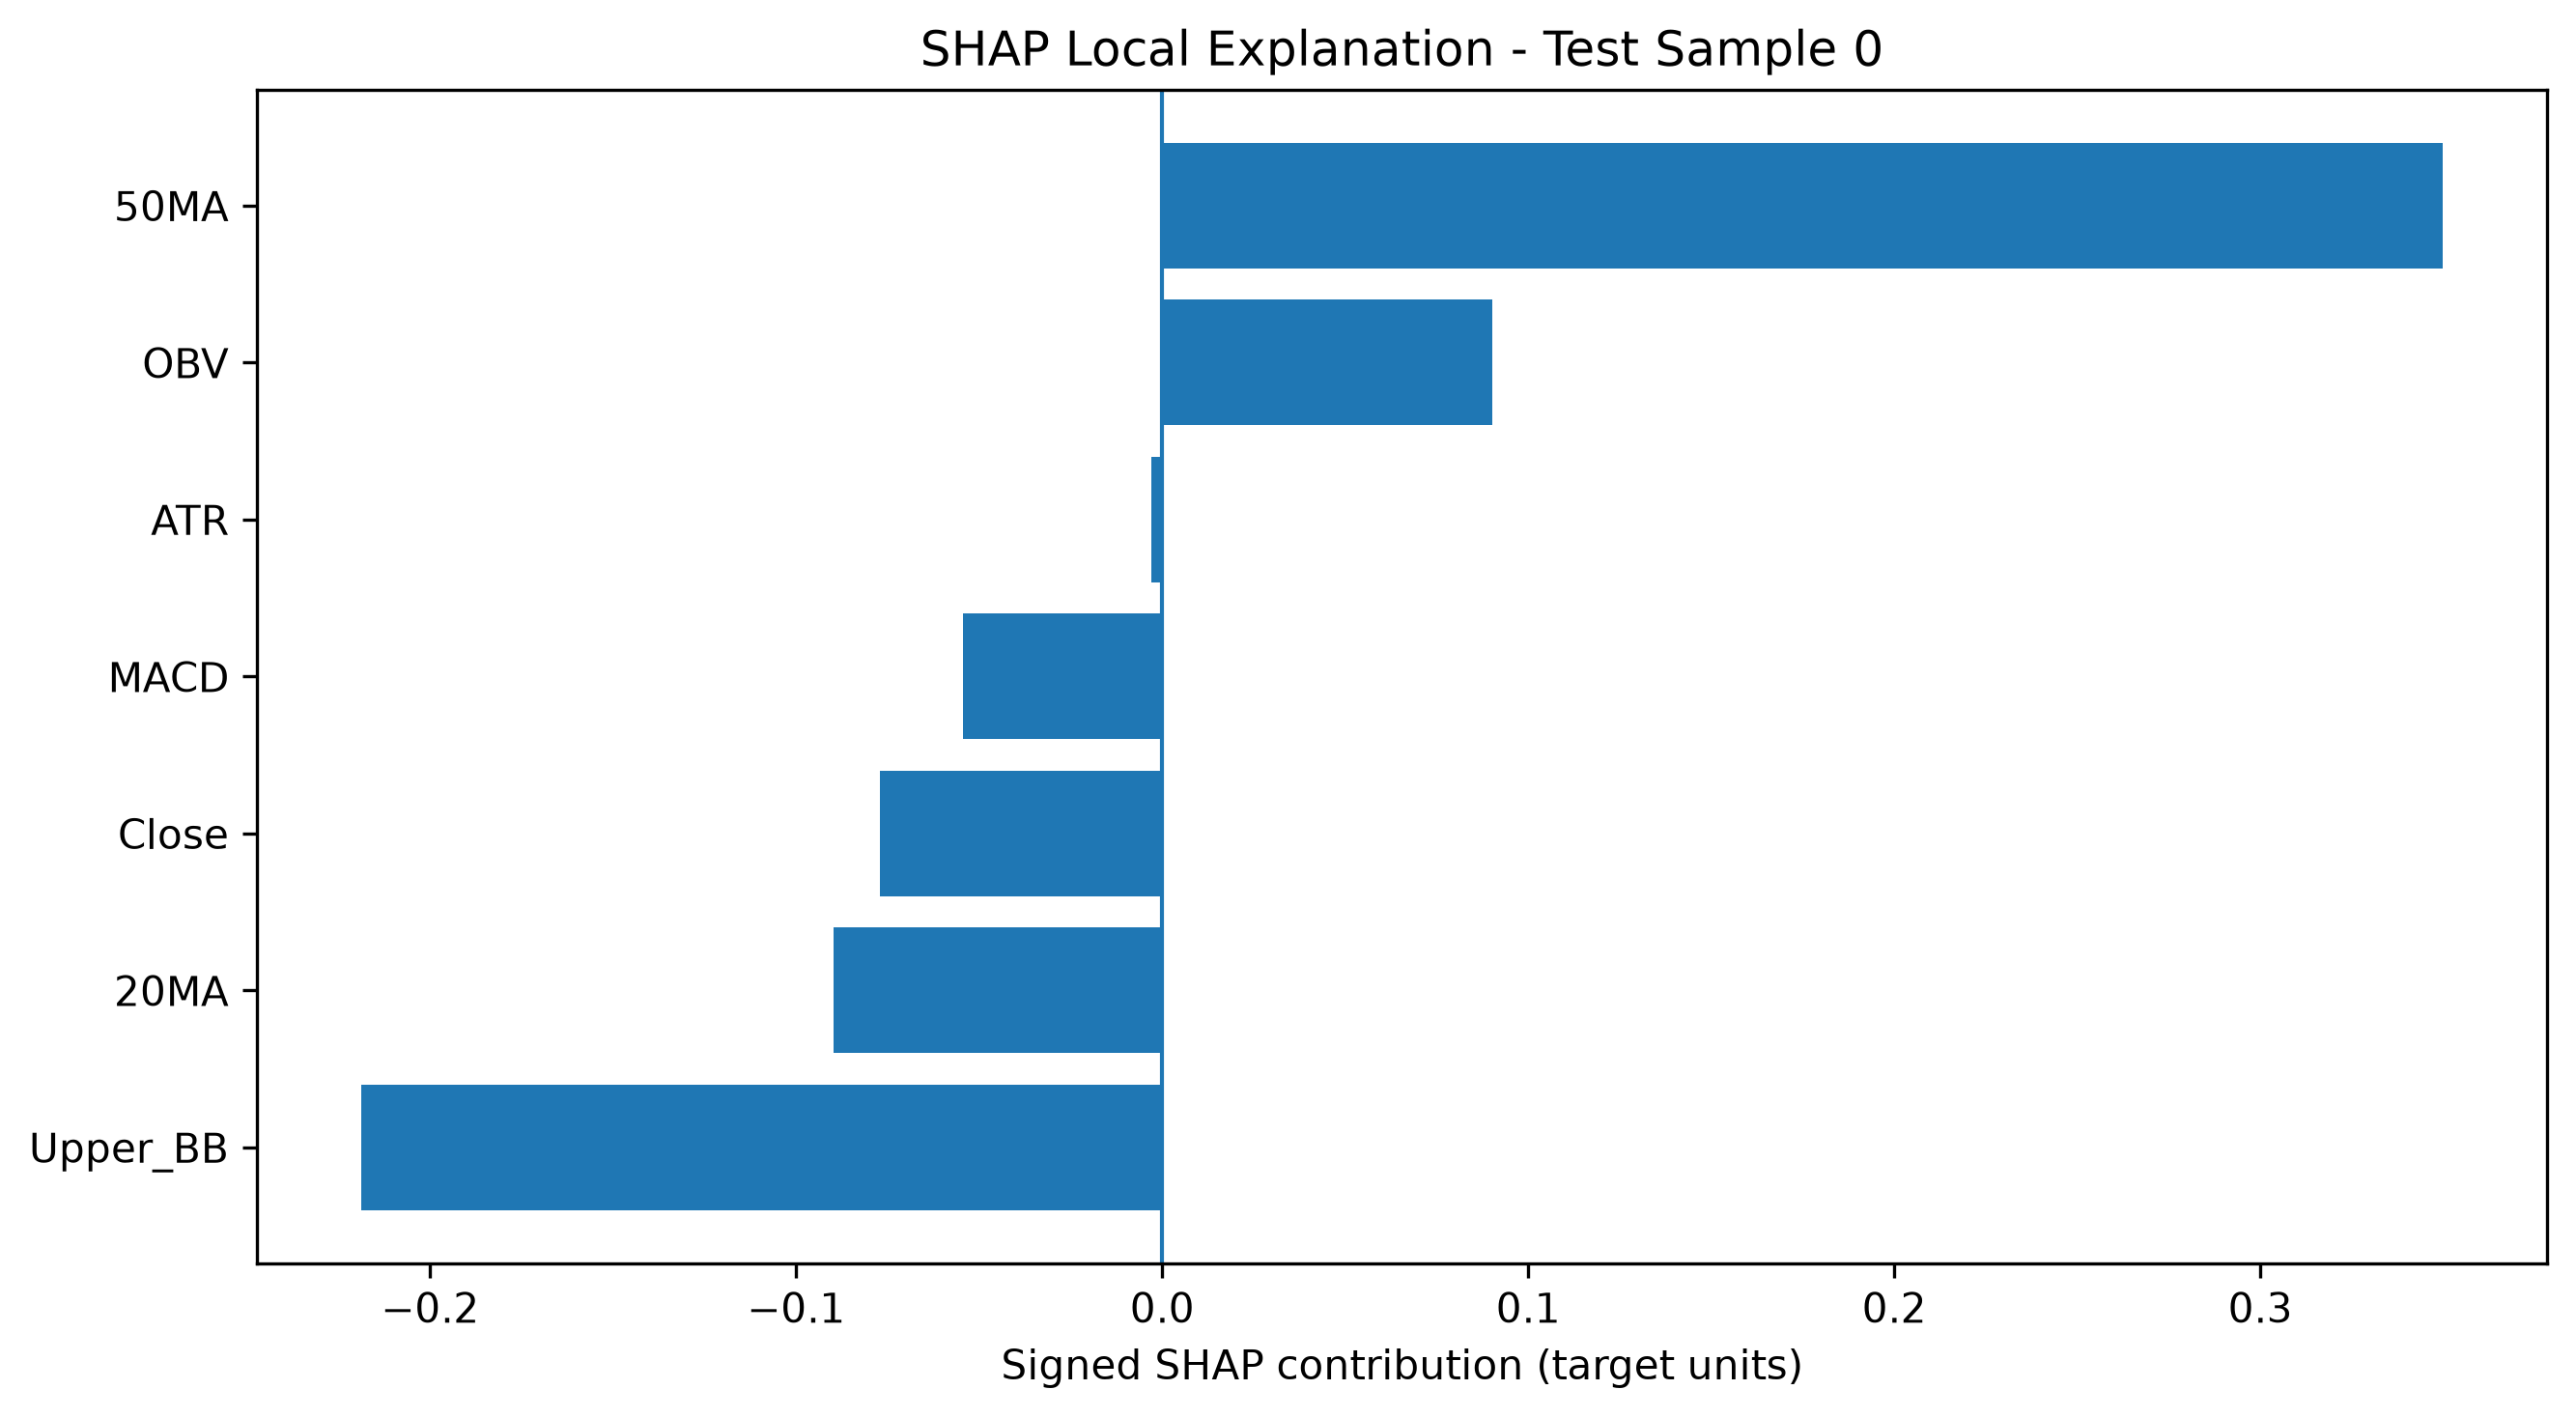

Data behind this chart, as committed beside it:
Test Sample Index, Feature, SHAP Contribution
0, 50MA, 0.3499
0, Upper_BB, -0.2188
0, OBV, 0.09017
0, 20MA, -0.08973
0, Close, -0.07708
0, MACD, -0.05451
0, ATR, -0.002851
